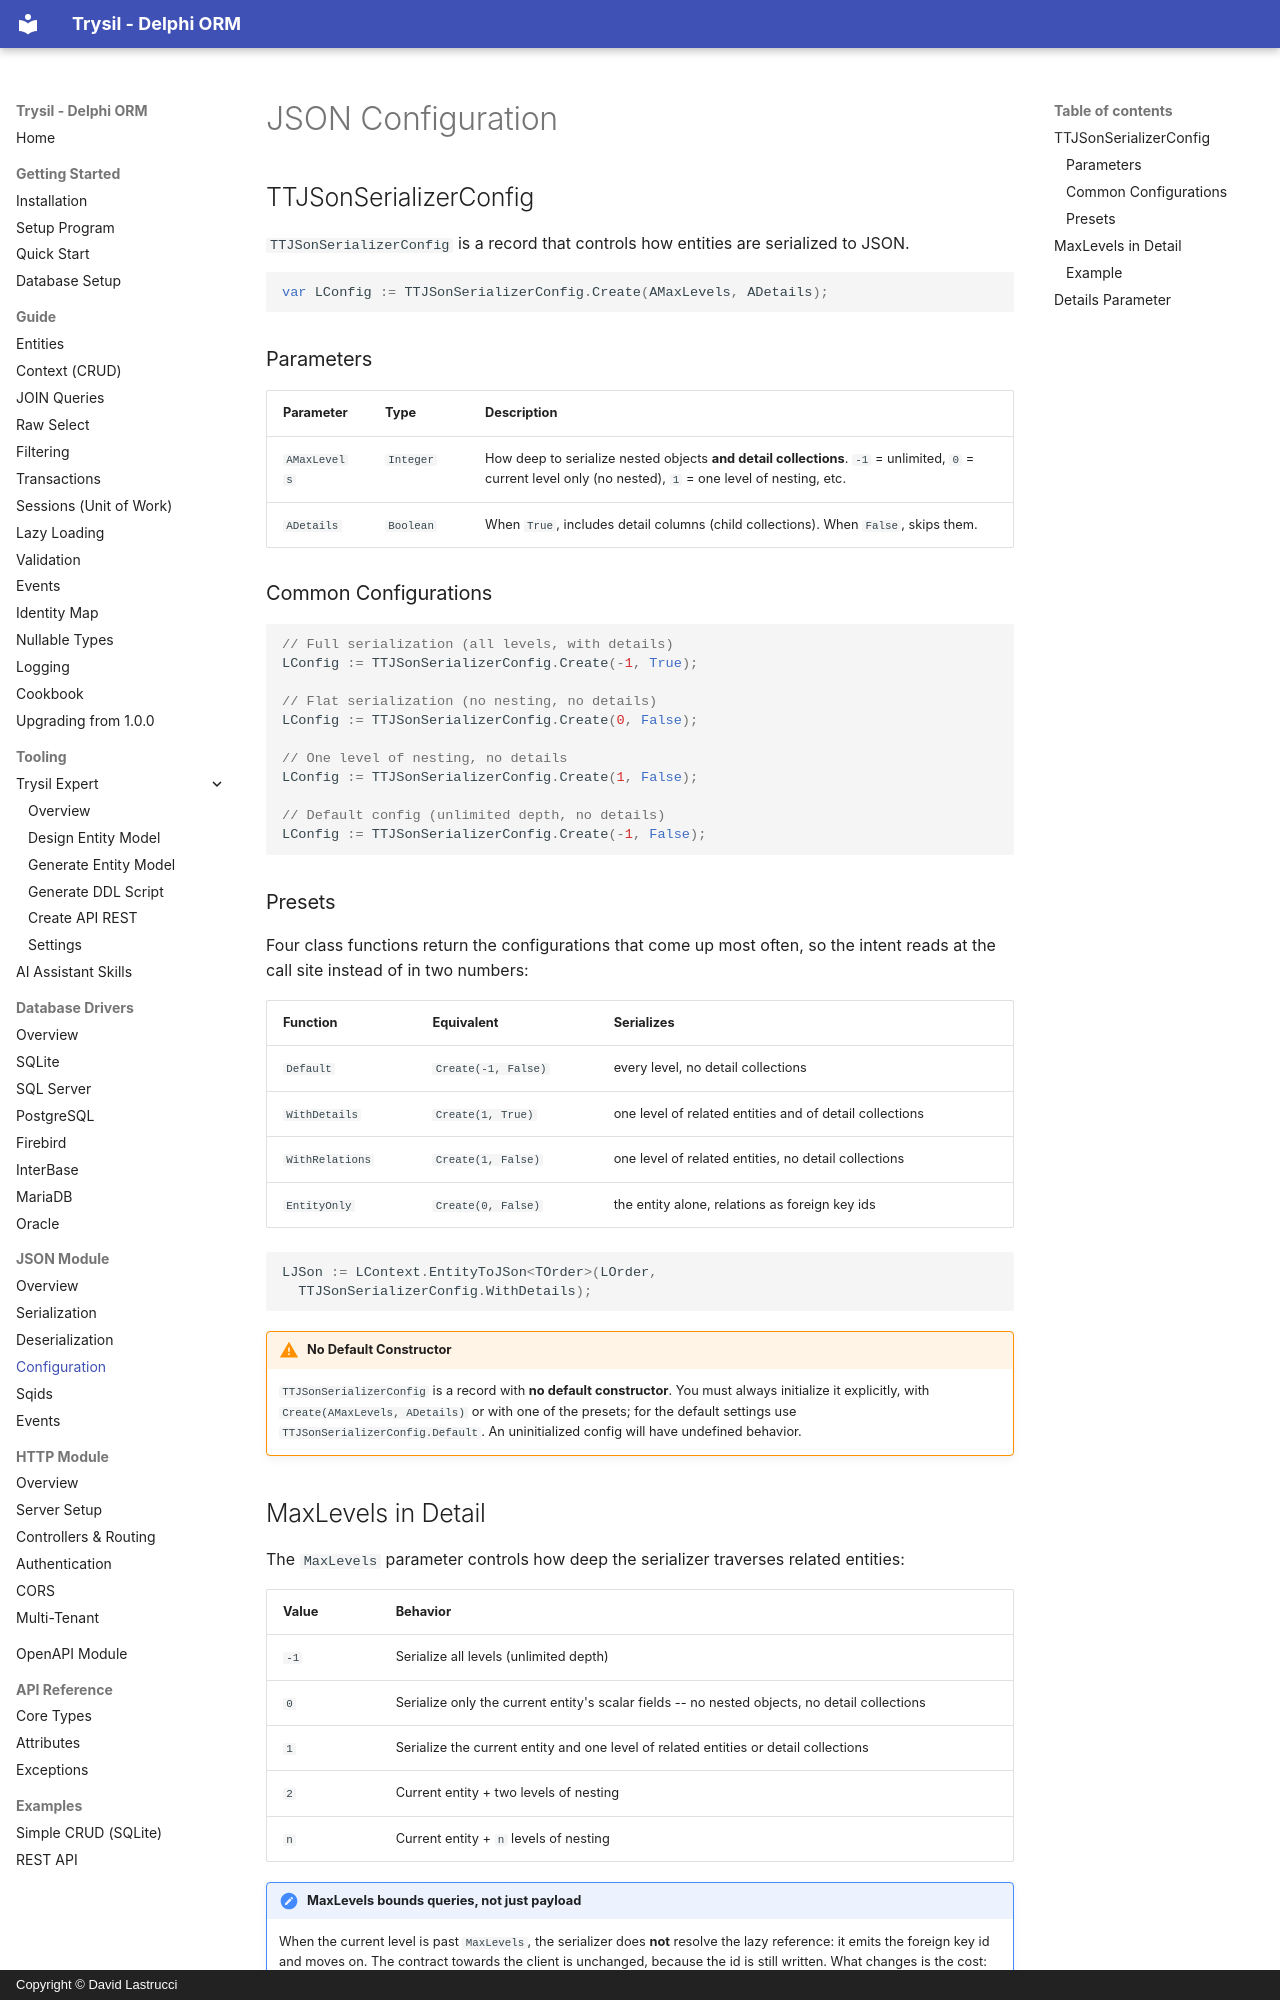

repository: davidlastrucci/Trysil · page: json/configuration/index.html · generator: mkdocs · copyright: Copyright © David Lastrucci

---
title: JSON Configuration
---

# JSON Configuration

## TTJSonSerializerConfig

`TTJSonSerializerConfig` is a record that controls how entities are serialized to JSON.

```pascal
var LConfig := TTJSonSerializerConfig.Create(AMaxLevels, ADetails);
```

### Parameters

| Parameter | Type | Description |
|---|---|---|
| `AMaxLevels` | `Integer` | How deep to serialize nested objects **and detail collections**. `-1` = unlimited, `0` = current level only (no nested), `1` = one level of nesting, etc. |
| `ADetails` | `Boolean` | When `True`, includes detail columns (child collections). When `False`, skips them. |

### Common Configurations

```pascal
// Full serialization (all levels, with details)
LConfig := TTJSonSerializerConfig.Create(-1, True);

// Flat serialization (no nesting, no details)
LConfig := TTJSonSerializerConfig.Create(0, False);

// One level of nesting, no details
LConfig := TTJSonSerializerConfig.Create(1, False);

// Default config (unlimited depth, no details)
LConfig := TTJSonSerializerConfig.Create(-1, False);
```

### Presets

Four class functions return the configurations that come up most often, so the
intent reads at the call site instead of in two numbers:

| Function | Equivalent | Serializes |
|---|---|---|
| `Default` | `Create(-1, False)` | every level, no detail collections |
| `WithDetails` | `Create(1, True)` | one level of related entities and of detail collections |
| `WithRelations` | `Create(1, False)` | one level of related entities, no detail collections |
| `EntityOnly` | `Create(0, False)` | the entity alone, relations as foreign key ids |

```pascal
LJSon := LContext.EntityToJSon<TOrder>(LOrder,
  TTJSonSerializerConfig.WithDetails);
```

!!! warning "No Default Constructor"
    `TTJSonSerializerConfig` is a record with **no default constructor**. You must always initialize it explicitly, with `Create(AMaxLevels, ADetails)` or with one of the presets; for the default settings use `TTJSonSerializerConfig.Default`. An uninitialized config will have undefined behavior.
